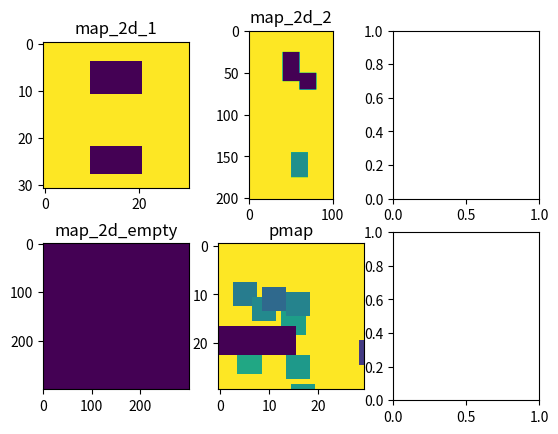

Reproduce this figure in Python. (Note: this script raises an exception after producing the figure.)
"""
Taskspace costmap in imageformat
----
Represented in numpy or image format thus can not directly use it must convert into continuous coordinate format

"""

import numpy as np
import matplotlib.pyplot as plt
from PIL import Image, ImageDraw


def map_2d_1():
    map = np.zeros([31, 31])
    map[22:28, 10:21] = 1
    map[4:11, 10:21] = 1
    return 1 - map


def map_2d_2():
    map = np.zeros([201, 101])
    map[145:175, 50:70] = 0.5
    map[50:70, 60:80] = 1
    map[25:60, 40:60] = 1
    return 1 - map


def map_2d_empty():
    map = np.zeros([300, 300])
    return 1 - map


def map_3d():
    map = np.ones((51, 51, 51))
    map[0:51, 25:51, 0:51] = 0
    return map


def map_3d_empty():
    map = np.ones((51, 51, 51))
    return map


def pmap(return_rgb=False):
    image_size = 30
    box_size = 4
    no_box = 10
    image = Image.new('RGB', (image_size, image_size))
    d = ImageDraw.Draw(image)

    # random obstacle
    for i in range(no_box):
        xy = np.random.randint(image_size, size=2)
        rgb = np.random.randint(255, size=3)
        d.rectangle([xy[0], xy[1], xy[0] + box_size, xy[1] + box_size], fill=(rgb[0], rgb[1], rgb[2]))
    # fixed obstacle
    d.rectangle([17, 0, 22, 15], fill=(255, 255, 255))

    imgArray = np.array(image)

    map = np.zeros((imgArray.shape[1], imgArray.shape[0]))
    for i in range(imgArray.shape[0]):
        for j in range(imgArray.shape[1]):
            map[i][j] = (int(imgArray[i][j][0]) + int(imgArray[i][j][1]) + int(imgArray[i][j][2])) / (255 * 3)

    map = np.transpose(map)
    map = 1 - map

    if return_rgb:
        return imgArray
    else:
        return map


def bmap(return_rgb=False):
    image_size = 50
    box_size = 3
    no_box = 20
    image = Image.new('RGB', (image_size, image_size))
    d = ImageDraw.Draw(image)

    # random obstacle
    for i in range(no_box):
        xy = np.random.randint(image_size, size=2)
        rgb = np.random.randint(155, size=3)
        d.rectangle([xy[0], xy[1], xy[0] + box_size, xy[1] + box_size], fill=(rgb[0], rgb[1], rgb[2]))
    # fixed obstacle
    d.rectangle([11, 50, 18, 20], fill=(255, 255, 255))
    d.rectangle([11, 10, 18, 0], fill=(255, 255, 255))
    d.rectangle([32, 50, 39, 40], fill=(255, 255, 255))
    d.rectangle([32, 30, 39, 0], fill=(255, 255, 255))

    imgArray = np.array(image)

    map = np.zeros((imgArray.shape[1], imgArray.shape[0]))
    for i in range(imgArray.shape[0]):
        for j in range(imgArray.shape[1]):
            map[i][j] = (int(imgArray[i][j][0]) + int(imgArray[i][j][1]) + int(imgArray[i][j][2])) / (255 * 3)

    map = np.transpose(map)
    map = 1 - map

    if return_rgb:
        return imgArray
    else:
        return map


if __name__ == "__main__":

    fig, axs = plt.subplots(2, 3)

    axs[0, 0].imshow(map_2d_1())
    axs[0, 0].set_title(map_2d_1.__name__)

    axs[0, 1].imshow(map_2d_2())
    axs[0, 1].set_title(map_2d_2.__name__)

    axs[1, 0].imshow(map_2d_empty())
    axs[1, 0].set_title(map_2d_empty.__name__)

    axs[1, 1].imshow(pmap())
    axs[1, 1].set_title(pmap.__name__)

    axs[0, 2].imshow(bmap())
    axs[0, 2].set_title(bmap.__name__)

    plt.show()
